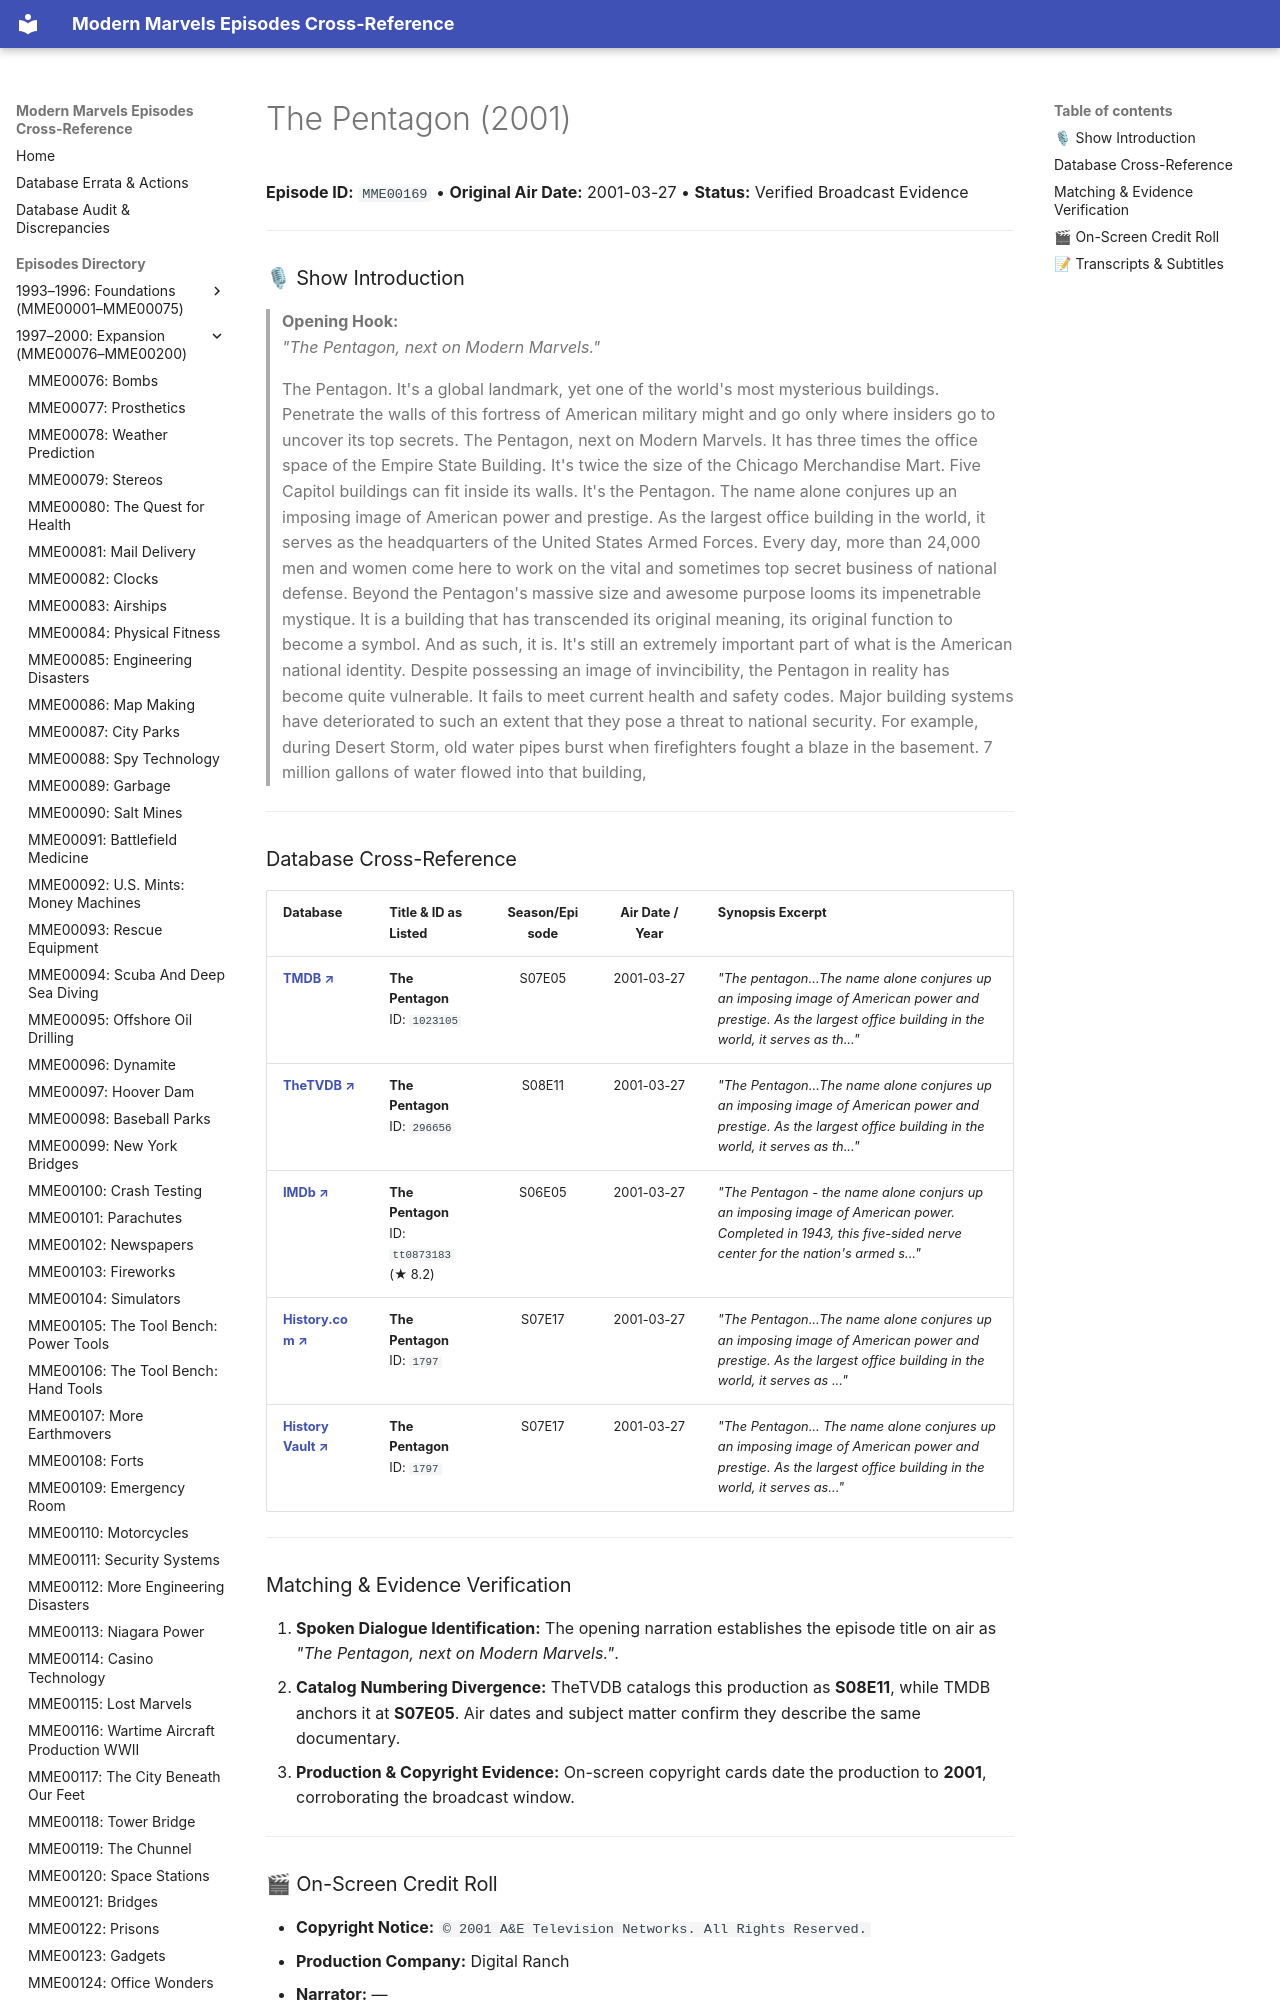

repository: ModernMarvelsFan/ModernMarvels · page: episodes/MME00169/index.html · generator: mkdocs

# The Pentagon (2001)

**Episode ID:** `MME00169` • **Original Air Date:** 2001-03-27 • **Status:** Verified Broadcast Evidence

---

### 🎙 Show Introduction

> **Opening Hook:**  
> *"The Pentagon, next on Modern Marvels."*

> The Pentagon. It's a global landmark, yet one of the world's most mysterious buildings. Penetrate the walls of this fortress of American military might and go only where insiders go to uncover its top secrets. The Pentagon, next on Modern Marvels. It has three times the office space of the Empire State Building. It's twice the size of the Chicago Merchandise Mart. Five Capitol buildings can fit inside its walls. It's the Pentagon. The name alone conjures up an imposing image of American power and prestige. As the largest office building in the world, it serves as the headquarters of the United States Armed Forces. Every day, more than 24,000 men and women come here to work on the vital and sometimes top secret business of national defense. Beyond the Pentagon's massive size and awesome purpose looms its impenetrable mystique. It is a building that has transcended its original meaning, its original function to become a symbol. And as such, it is. It's still an extremely important part of what is the American national identity. Despite possessing an image of invincibility, the Pentagon in reality has become quite vulnerable. It fails to meet current health and safety codes. Major building systems have deteriorated to such an extent that they pose a threat to national security. For example, during Desert Storm, old water pipes burst when firefighters fought a blaze in the basement. 7 million gallons of water flowed into that building,

---
